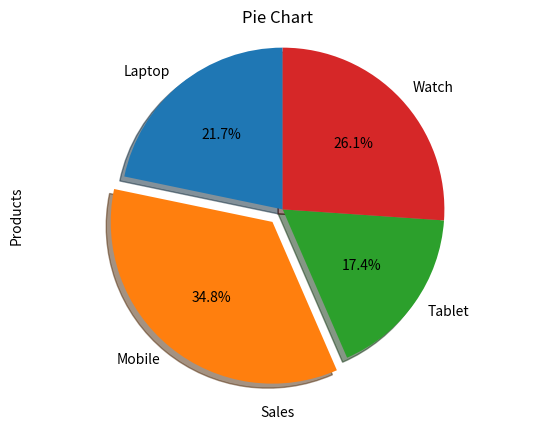

Source code (Python):
import matplotlib.pyplot as plt

# List of product names
products = ["Laptop", "Mobile", "Tablet", "Watch"]

# Sales values for each product
sales = [50, 80, 40, 60]

# Specify which pie slice should be separated/exploded
# 0   → normal position
# 0.1 → move the slice slightly outward
explode = [0, 0.1, 0, 0]

# Create the pie chart
plt.pie(
    sales,                  # Values used to calculate slice sizes
    labels=products,        # Names displayed for each slice
    autopct="%1.1f%%",      # Display percentage with 1 decimal place
    explode=explode,        # Separate the Mobile slice
    startangle=90,          # Start the pie chart from 90 degrees
    shadow=True              # Add a shadow effect
)

# Add a title to the chart
plt.title("Pie Chart")

# Add an X-axis label
# Note: pie charts normally don't need X/Y axis labels
plt.xlabel("Sales")

# Add a Y-axis label
# Note: pie charts normally don't need X/Y axis labels
plt.ylabel("Products")

# Add grid lines along the X-axis
# Usually not required for a pie chart
plt.grid(axis="x")

# Make the pie chart circular instead of oval-shaped
plt.axis("equal")

# Display the chart
plt.show()
